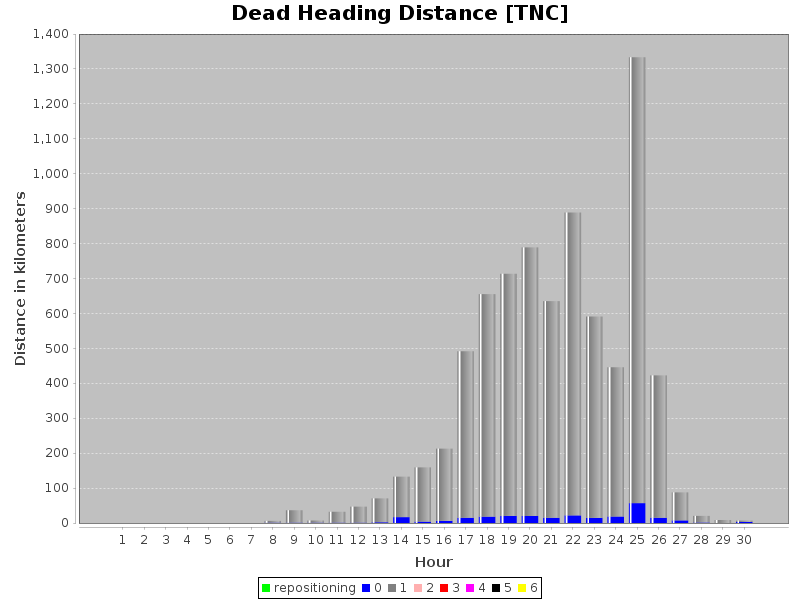

Values plotted in this chart, from the file beside it:
hour, numPassengers, vkt
7, 0, 15.88
7, 1, 4949
8, 0, 173.5
8, 1, 35462
9, 0, 1103
9, 1, 5987
10, 0, 523.2
10, 1, 31180
11, 0, 229.6
11, 1, 45904
12, 0, 2228
12, 1, 68259
13, 0, 16697
13, 1, 115918
14, 0, 4001
14, 1, 155373
15, 0, 6193
15, 1, 206648
16, 0, 15193
16, 1, 476413
17, 0, 18213
17, 1, 637169
18, 0, 20520
18, 1, 693270
19, 0, 20045
19, 1, 769250
20, 0, 14990
20, 1, 620427
21, 0, 21785
21, 1, 867315
22, 0, 14829
22, 1, 576283
23, 0, 18493
23, 1, 427557
24, 0, 56764
24, 1, 1276716
25, 0, 14959
25, 1, 407779
26, 0, 7350
26, 1, 80221
27, 0, 1405
27, 1, 18868
28, 0, 0.0
28, 1, 8450
29, 0, 2992
29, 1, 3660
